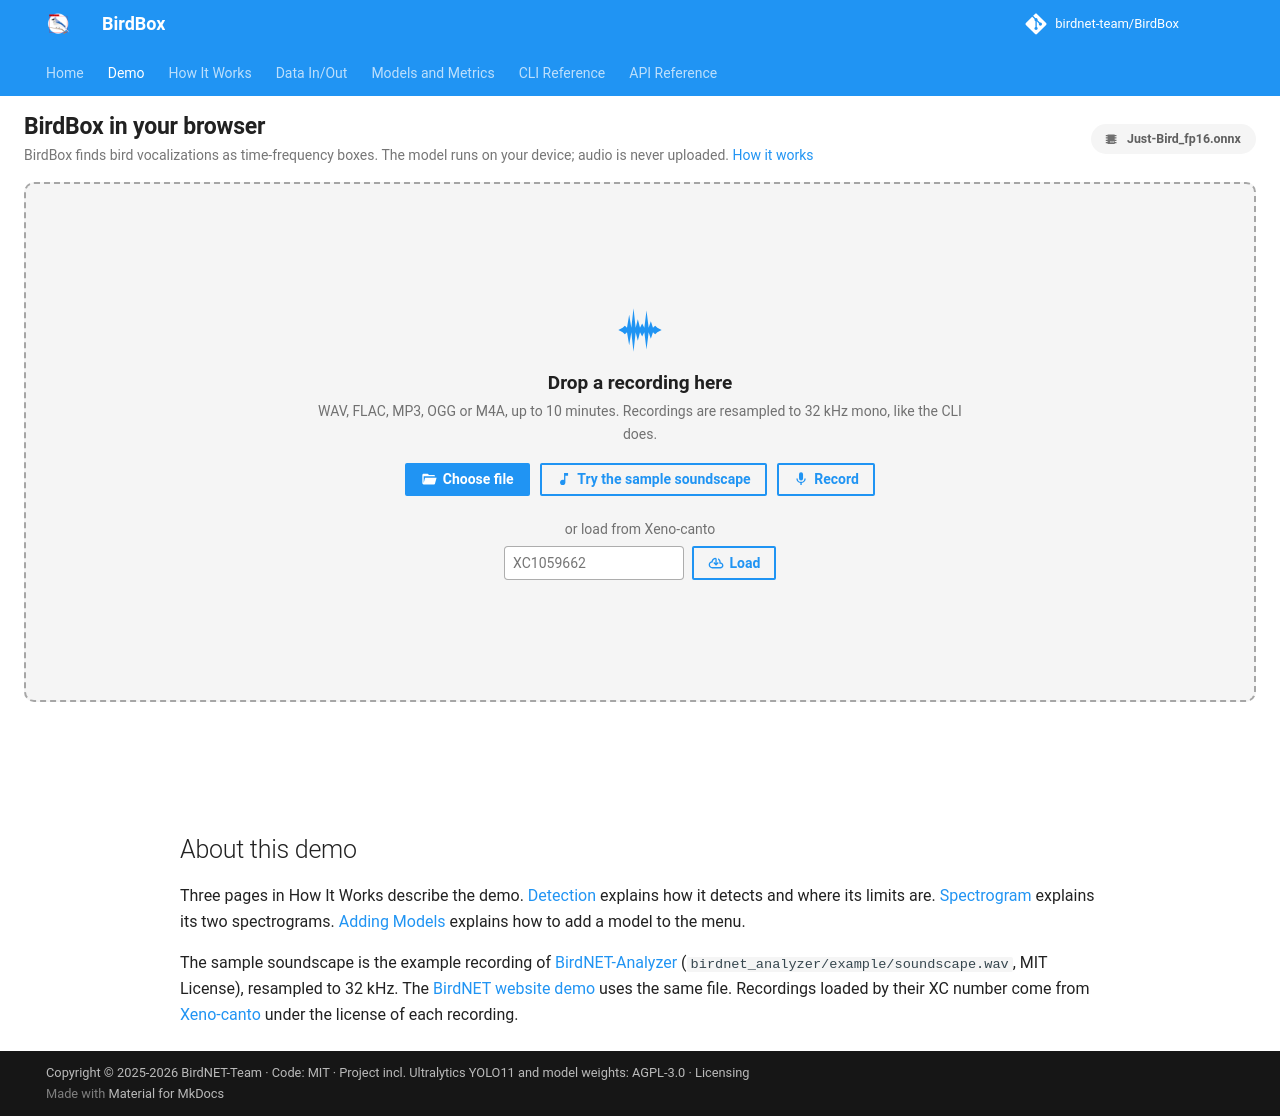

repository: birdnet-team/BirdBox · page: demo/index.html · generator: mkdocs

---
title: Demo
template: demo.html
hide:
  - navigation
  - toc
  - footer
---

## About this demo

Three pages in How It Works describe the demo. [Detection](how-it-works/demo-detection.md) explains how it detects and where its limits are. [Spectrogram](how-it-works/demo-spectrogram.md) explains its two spectrograms. [Adding Models](how-it-works/demo-adding-models.md) explains how to add a model to the menu.

The sample soundscape is the example recording of [BirdNET-Analyzer](https://github.com/birdnet-team/BirdNET-Analyzer){ target="_blank" rel="noopener noreferrer" } (`birdnet_analyzer/example/soundscape.wav`, MIT License), resampled to 32 kHz. The [BirdNET website demo](https://birdnet.cornell.edu/demo/){ target="_blank" rel="noopener noreferrer" } uses the same file. Recordings loaded by their XC number come from [Xeno-canto](https://xeno-canto.org){ target="_blank" rel="noopener noreferrer" } under the license of each recording.
